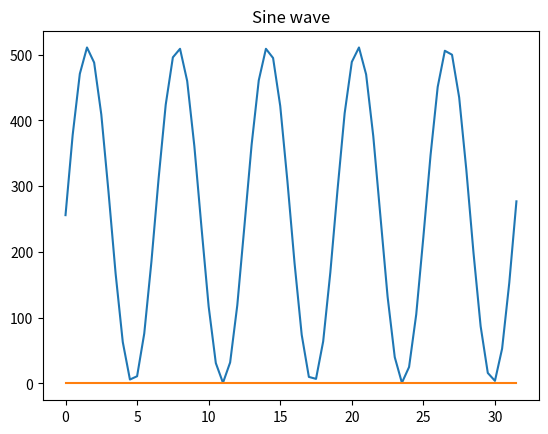

Python code for this plot:
import numpy as np
import matplotlib.pyplot as plt

time = np.arange(0, 32, 0.5)
wave = 256*np.sin(time)   #max amplitude: 512 
wave = wave.astype(int)   #convert to int
wave = wave + 256         #add offset 

di_re = wave
di_im = np.zeros(64).astype(int)

plt.plot(time, di_re)
plt.plot(time, di_im)
plt.title('Sine wave')
plt.show()